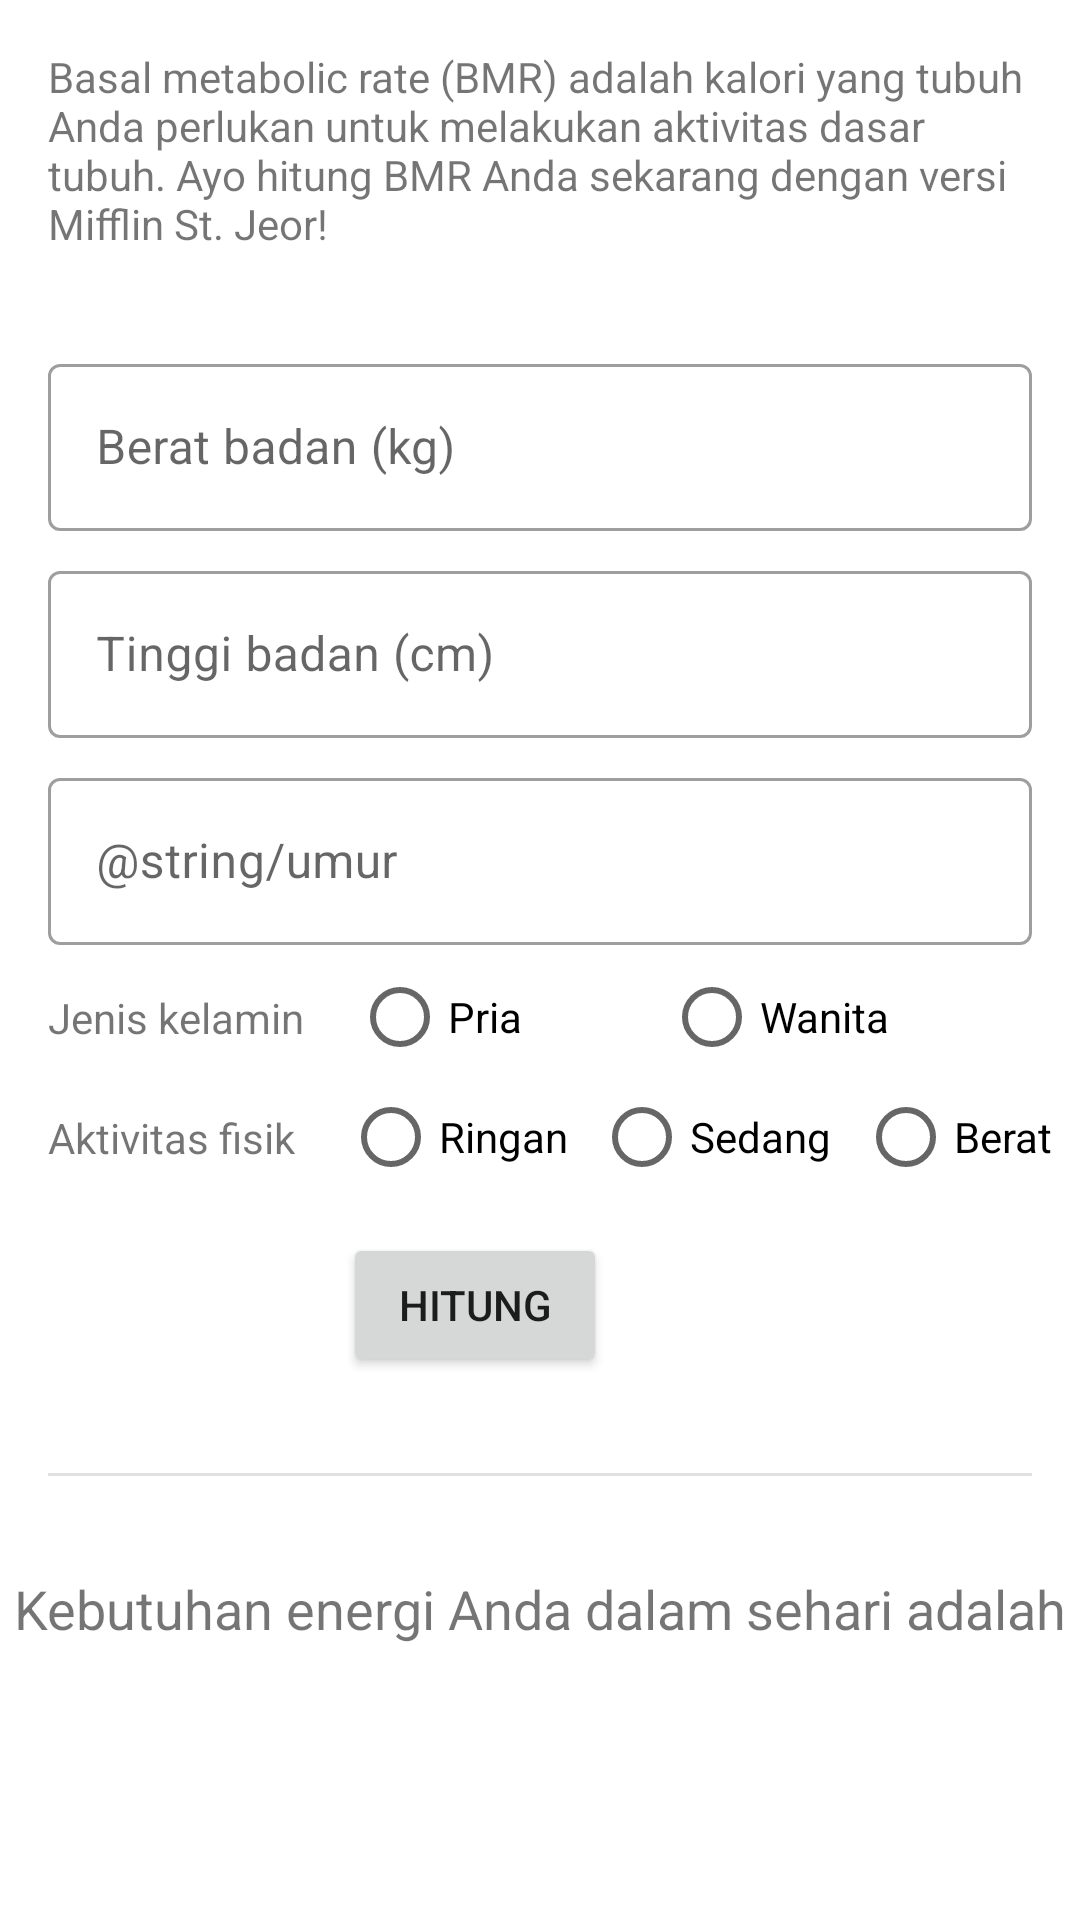

Reconstruct the res/layout file that produces this screen, plus the resources it refers to.
<!-- AndroidManifest.xml: application theme Theme.KalkulatorBMR -->
<!-- res/layout/activity_main.xml -->
<?xml version="1.0" encoding="utf-8"?>
<ScrollView
    xmlns:android="http://schemas.android.com/apk/res/android"
    xmlns:app="http://schemas.android.com/apk/res-auto"
    xmlns:tools="http://schemas.android.com/tools"
    android:layout_width="match_parent"
    android:layout_height="match_parent"
    tools:context=".MainActivity">

    <androidx.constraintlayout.widget.ConstraintLayout
        android:layout_width="match_parent"
        android:layout_height="wrap_content">

        <TextView
            android:id="@+id/textView"
            android:layout_width="0dp"
            android:layout_height="wrap_content"
            android:layout_marginStart="16dp"
            android:layout_marginTop="16dp"
            android:layout_marginEnd="16dp"
            android:text="@string/bmr_description"
            app:layout_constraintEnd_toEndOf="parent"
            app:layout_constraintHorizontal_bias="0.0"
            app:layout_constraintStart_toStartOf="parent"
            app:layout_constraintTop_toTopOf="parent" />


        <com.google.android.material.textfield.TextInputLayout
            android:id="@+id/beratBadan_hint"
            android:layout_width="match_parent"
            android:layout_height="wrap_content"
            android:layout_marginStart="16dp"
            android:layout_marginEnd="16dp"
            android:layout_marginTop="32dp"
            app:layout_constraintTop_toBottomOf="@+id/textView"
            style="@style/Widget.MaterialComponents.TextInputLayout.OutlinedBox">

            <com.google.android.material.textfield.TextInputEditText
                android:id="@+id/beratBadan_inp"
                android:layout_width="match_parent"
                android:layout_height="wrap_content"
                android:hint="@string/berat_badan" />
        </com.google.android.material.textfield.TextInputLayout>

        <com.google.android.material.textfield.TextInputLayout
            android:id="@+id/tinggiBadan_hint"
            android:layout_width="match_parent"
            android:layout_height="wrap_content"
            android:layout_marginStart="16dp"
            android:layout_marginEnd="16dp"
            android:layout_marginTop="8dp"
            app:layout_constraintTop_toBottomOf="@+id/beratBadan_hint"
            style="@style/Widget.MaterialComponents.TextInputLayout.OutlinedBox">
            <com.google.android.material.textfield.TextInputEditText
                android:id="@+id/tinggiBadan_inp"
                android:layout_width="match_parent"
                android:layout_height="wrap_content"
                android:hint="@string/tinggi_badan" />
        </com.google.android.material.textfield.TextInputLayout>

        <com.google.android.material.textfield.TextInputLayout
            android:id="@+id/umur_hint"
            android:layout_width="match_parent"
            android:layout_height="wrap_content"
            android:layout_marginStart="16dp"
            android:layout_marginEnd="16dp"
            android:layout_marginTop="8dp"
            app:layout_constraintTop_toBottomOf="@+id/tinggiBadan_hint"
            style="@style/Widget.MaterialComponents.TextInputLayout.OutlinedBox">
            <com.google.android.material.textfield.TextInputEditText
                android:id="@+id/umur_inp"
                android:layout_width="match_parent"
                android:layout_height="wrap_content"
                android:hint="@string/umur" />
        </com.google.android.material.textfield.TextInputLayout>

        <TextView
            android:id="@+id/textViewJK"
            android:layout_width="wrap_content"
            android:layout_height="wrap_content"
            android:layout_marginStart="16dp"
            android:text="@string/jenis_kelamin"
            app:layout_constraintBottom_toBottomOf="@+id/radioGroup"
            app:layout_constraintStart_toStartOf="parent"
            app:layout_constraintTop_toTopOf="@+id/radioGroup" />

        <RadioGroup
            android:id="@+id/radioGroup"
            android:layout_width="0dp"
            android:layout_height="wrap_content"
            android:layout_marginStart="16dp"
            android:layout_marginTop="8dp"
            android:layout_marginEnd="16dp"
            android:orientation="horizontal"
            app:layout_constraintEnd_toEndOf="parent"
            app:layout_constraintStart_toEndOf="@id/textViewJK"
            app:layout_constraintTop_toBottomOf="@id/umur_hint">

            <RadioButton
                android:id="@+id/priaRadioButton"
                android:layout_width="wrap_content"
                android:layout_height="wrap_content"
                android:layout_weight="1"
                android:text="@string/pria" />

            <RadioButton
                android:id="@+id/wanitaRadioButton"
                android:layout_width="wrap_content"
                android:layout_height="wrap_content"
                android:layout_weight="1"
                android:text="@string/wanita" />

        </RadioGroup>

        <TextView
            android:id="@+id/textViewFA"
            android:layout_width="wrap_content"
            android:layout_height="wrap_content"
            android:text="@string/faktor_aktivitas"
            android:layout_marginStart="16dp"
            app:layout_constraintBottom_toBottomOf="@+id/radioGroup2"
            app:layout_constraintStart_toStartOf="parent"
            app:layout_constraintTop_toTopOf="@+id/radioGroup2" />

        <RadioGroup
            android:id="@+id/radioGroup2"
            android:layout_width="0dp"
            android:layout_height="wrap_content"
            android:layout_marginStart="16dp"
            android:layout_marginTop="8dp"
            android:orientation="horizontal"
            app:layout_constraintEnd_toEndOf="parent"
            app:layout_constraintStart_toEndOf="@id/textViewFA"
            app:layout_constraintTop_toBottomOf="@id/radioGroup">

            <RadioButton
                android:id="@+id/aktivitasRingan"
                android:layout_width="wrap_content"
                android:layout_height="wrap_content"
                android:layout_weight="1"
                android:text="@string/aktivitas_ringan" />

            <RadioButton
                android:id="@+id/aktivitasSedang"
                android:layout_width="wrap_content"
                android:layout_height="wrap_content"
                android:layout_weight="1"
                android:text="@string/aktivitas_sedang" />

            <RadioButton
                android:id="@+id/aktivitasBerat"
                android:layout_width="wrap_content"
                android:layout_height="wrap_content"
                android:layout_weight="1"
                android:text="@string/aktivitas_berat" />
        </RadioGroup>

        <Button
            android:id="@+id/button"
            android:layout_width="wrap_content"
            android:layout_height="wrap_content"
            android:layout_marginTop="16dp"
            android:text="@string/hitung"
            app:layout_constraintStart_toStartOf="@+id/radioGroup2"
            app:layout_constraintTop_toBottomOf="@+id/radioGroup2" />

        <View
            android:id="@+id/divider"
            android:layout_width="match_parent"
            android:layout_height="1dp"
            android:layout_marginStart="16dp"
            android:layout_marginTop="32dp"
            android:layout_marginEnd="16dp"
            android:background="?android:attr/listDivider"
            app:layout_constraintEnd_toEndOf="parent"
            app:layout_constraintStart_toStartOf="parent"
            app:layout_constraintTop_toBottomOf="@+id/button" />

        <TextView
            android:id="@+id/bmrInfoTextView"
            android:layout_width="wrap_content"
            android:layout_height="wrap_content"
            android:layout_marginTop="32dp"
            android:textSize="18sp"
            android:text="@string/bmr_info"
            app:layout_constraintEnd_toEndOf="parent"
            app:layout_constraintStart_toStartOf="parent"
            app:layout_constraintTop_toBottomOf="@+id/divider" />

        <TextView
            android:id="@+id/hasilBmrTextView"
            android:layout_width="wrap_content"
            android:layout_height="wrap_content"
            android:layout_marginTop="8dp"
            android:layout_marginBottom="32dp"
            android:textSize="18sp"
            app:layout_constraintEnd_toEndOf="parent"
            app:layout_constraintStart_toStartOf="parent"
            app:layout_constraintBottom_toBottomOf="parent"
            app:layout_constraintTop_toBottomOf="@+id/bmrInfoTextView"
            tools:text="2.472 kkal" />

    </androidx.constraintlayout.widget.ConstraintLayout>
</ScrollView>
<!-- resources referenced by this layout -->
<resources>
  <string name="aktivitas_berat">Berat</string>
  <string name="aktivitas_ringan">Ringan</string>
  <string name="aktivitas_sedang">Sedang</string>
  <string name="berat_badan">Berat badan (kg)</string>
  <string name="bmr_description">Basal metabolic rate (BMR) adalah kalori yang tubuh Anda perlukan untuk melakukan aktivitas dasar tubuh. Ayo hitung BMR Anda sekarang dengan versi Mifflin St. Jeor!</string>
  <string name="bmr_info">Kebutuhan energi Anda dalam sehari adalah</string>
  <string name="faktor_aktivitas">Aktivitas fisik</string>
  <string name="hitung">Hitung</string>
  <string name="jenis_kelamin">Jenis kelamin</string>
  <string name="pria">Pria</string>
  <string name="tinggi_badan">Tinggi badan (cm)</string>
  <string name="wanita">Wanita</string>
  <style name="Theme.KalkulatorBMR" parent="Theme.MaterialComponents.DayNight.DarkActionBar">
          
          <item name="colorPrimary">@color/basilgreen_500</item>
          <item name="colorPrimaryVariant">@color/basilgreen_800</item>
          <item name="colorOnPrimary">@color/white</item>
          
          <item name="colorSecondary">@color/teal_200</item>
          <item name="colorSecondaryVariant">@color/teal_700</item>
          <item name="colorOnSecondary">@color/black</item>
          
          <item name="android:statusBarColor" tools:targetApi="l">?attr/colorPrimaryVariant</item>
          
          <item name="textInputStyle">@style/Widget.MaterialComponents.TextInputLayout.OutlinedBox</item>
          
          <item name="radioButtonStyle">
              @style/Widget.AppCompat.CompoundButton.RadioButton</item>
      </style>
  <color name="basilgreen_500">#37966F</color>
  <color name="basilgreen_800">#356859</color>
  <color name="white">#FFFFFFFF</color>
  <color name="teal_200">#FF03DAC5</color>
  <color name="teal_700">#FF018786</color>
  <color name="black">#FF000000</color>
</resources>
